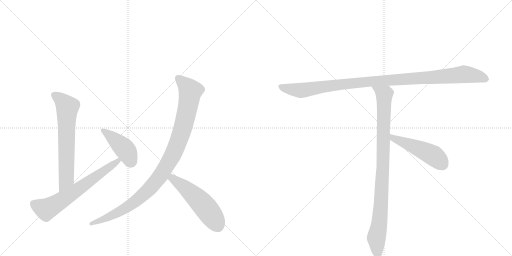
t = 0.00 s
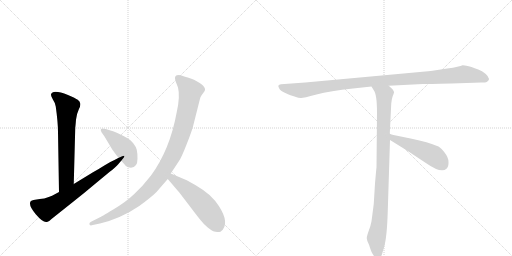
t = 1.45 s
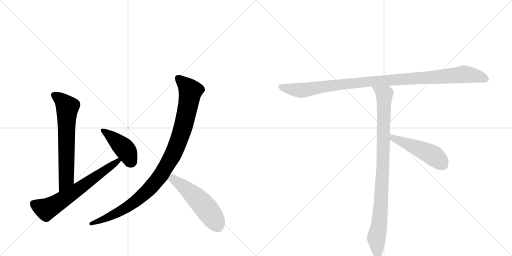
t = 2.90 s
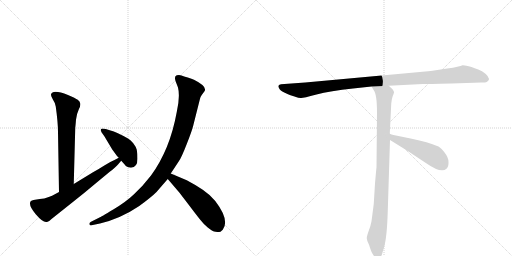
t = 4.35 s
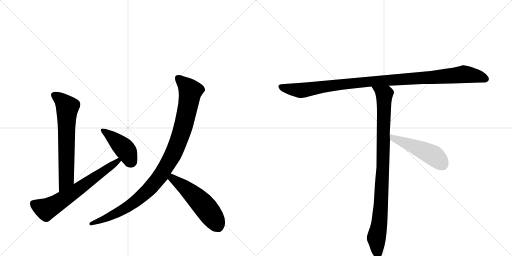
t = 5.81 s
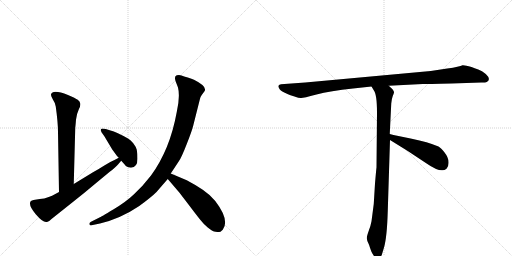
t = 7.26 s

The animated SVG that drew these frames (rendered in a browser with its animation timeline set to each time). Animation: 8 CSS @keyframes rules; one cycle of 7.26 s.

<svg version="1.1" viewBox="0 0 2048 1024" xmlns="http://www.w3.org/2000/svg">
  <g stroke="lightgray" stroke-dasharray="1,1" stroke-width="1" transform="scale(4, 4)">
    <line x1="0" y1="0" x2="256" y2="256"></line>
    <line x1="256" y1="0" x2="0" y2="256"></line>
    <line x1="128" y1="0" x2="128" y2="256"></line>
    <line x1="0" y1="128" x2="256" y2="128"></line>
    <line x1="256" y1="0" x2="512" y2="256"></line>
    <line x1="512" y1="0" x2="256" y2="256"></line>
    <line x1="384" y1="0" x2="384" y2="256"></line>
    <line x1="256" y1="128" x2="512" y2="128"></line>
  </g>
<g transform="scale(1, -1) translate(0, -850)">
   <style type="text/css">
    @keyframes keyframes0 {
      from {
       stroke: black;
       stroke-dashoffset: 669;
       stroke-width: 128;
       }
       69% {
       animation-timing-function: step-end;
       stroke: black;
       stroke-dashoffset: 0;
       stroke-width: 128;
       }
       to {
       stroke: black;
       stroke-width: 1024;
       }
       }
       #make-me-a-hanzi-animation-0 {
         animation: keyframes0 0.794434s both;
         animation-delay: 0.000000s;
         animation-timing-function: linear;
       }
    @keyframes keyframes1 {
      from {
       stroke: black;
       stroke-dashoffset: 667;
       stroke-width: 128;
       }
       68% {
       animation-timing-function: step-end;
       stroke: black;
       stroke-dashoffset: 0;
       stroke-width: 128;
       }
       to {
       stroke: black;
       stroke-width: 1024;
       }
       }
       #make-me-a-hanzi-animation-1 {
         animation: keyframes1 0.792806s both;
         animation-delay: 0.794434s;
         animation-timing-function: linear;
       }
    @keyframes keyframes2 {
      from {
       stroke: black;
       stroke-dashoffset: 431;
       stroke-width: 128;
       }
       58% {
       animation-timing-function: step-end;
       stroke: black;
       stroke-dashoffset: 0;
       stroke-width: 128;
       }
       to {
       stroke: black;
       stroke-width: 1024;
       }
       }
       #make-me-a-hanzi-animation-2 {
         animation: keyframes2 0.600749s both;
         animation-delay: 1.587240s;
         animation-timing-function: linear;
       }
    @keyframes keyframes3 {
      from {
       stroke: black;
       stroke-dashoffset: 1031;
       stroke-width: 128;
       }
       77% {
       animation-timing-function: step-end;
       stroke: black;
       stroke-dashoffset: 0;
       stroke-width: 128;
       }
       to {
       stroke: black;
       stroke-width: 1024;
       }
       }
       #make-me-a-hanzi-animation-3 {
         animation: keyframes3 1.089030s both;
         animation-delay: 2.187988s;
         animation-timing-function: linear;
       }
    @keyframes keyframes4 {
      from {
       stroke: black;
       stroke-dashoffset: 538;
       stroke-width: 128;
       }
       64% {
       animation-timing-function: step-end;
       stroke: black;
       stroke-dashoffset: 0;
       stroke-width: 128;
       }
       to {
       stroke: black;
       stroke-width: 1024;
       }
       }
       #make-me-a-hanzi-animation-4 {
         animation: keyframes4 0.687826s both;
         animation-delay: 3.277018s;
         animation-timing-function: linear;
       }
    @keyframes keyframes5 {
      from {
       stroke: black;
       stroke-dashoffset: 1084;
       stroke-width: 128;
       }
       78% {
       animation-timing-function: step-end;
       stroke: black;
       stroke-dashoffset: 0;
       stroke-width: 128;
       }
       to {
       stroke: black;
       stroke-width: 1024;
       }
       }
       #make-me-a-hanzi-animation-5 {
         animation: keyframes5 1.132161s both;
         animation-delay: 3.964844s;
         animation-timing-function: linear;
       }
    @keyframes keyframes6 {
      from {
       stroke: black;
       stroke-dashoffset: 954;
       stroke-width: 128;
       }
       76% {
       animation-timing-function: step-end;
       stroke: black;
       stroke-dashoffset: 0;
       stroke-width: 128;
       }
       to {
       stroke: black;
       stroke-width: 1024;
       }
       }
       #make-me-a-hanzi-animation-6 {
         animation: keyframes6 1.026367s both;
         animation-delay: 5.097005s;
         animation-timing-function: linear;
       }
    @keyframes keyframes7 {
      from {
       stroke: black;
       stroke-dashoffset: 497;
       stroke-width: 128;
       }
       62% {
       animation-timing-function: step-end;
       stroke: black;
       stroke-dashoffset: 0;
       stroke-width: 128;
       }
       to {
       stroke: black;
       stroke-width: 1024;
       }
       }
       #make-me-a-hanzi-animation-7 {
         animation: keyframes7 0.654460s both;
         animation-delay: 6.123372s;
         animation-timing-function: linear;
       }
</style>
<path d="M 295 114 L 301 340 Q 302 346 304 371 Q 307 396 315 412 Q 323 428 321 436 Q 320 444 311 451 Q 302 457 272 470 Q 210 494 204 472 Q 203 469 211 453 Q 221 438 223 424 Q 232 359 232 322 L 236 82 C 236 52 294 84 295 114 Z" fill="lightgray"></path> 
<path d="M 236 82 Q 204 64 189 60 Q 180 56 159 54 L 134 50 Q 123 47 122 44 Q 113 28 143 -7 Q 173 -42 187 -38 Q 194 -39 206 -26 L 294 44 Q 336 77 387 120 L 439 163 Q 462 180 472 192 L 483 205 Q 485 206 485 207 C 505 230 502 233 475 219 L 456 209 Q 445 205 419 189 Q 394 173 372 161 L 295 114 L 236 82 Z" fill="lightgray"></path> 
<path d="M 485 207 Q 503 187 503 186 Q 512 179 524 179 Q 550 181 550 215 Q 550 238 547 251 Q 544 263 533 277 Q 523 290 512 296 Q 466 322 442 328 L 423 334 Q 408 338 404 334 Q 401 330 406 321 L 418 304 L 449 252 L 468 226 L 475 219 L 485 207 Z" fill="lightgray"></path> 
<path d="M 683 156 L 716 206 Q 726 220 747 274 Q 768 327 773 348 L 799 451 Q 801 463 807 470 L 818 485 Q 830 504 776 531 Q 768 535 751 540 Q 735 544 726 548 Q 718 552 707 549 Q 696 545 702 526 L 712 500 Q 721 465 707 402 Q 680 252 604 148 Q 570 104 537 74 Q 505 43 453 12 Q 401 -19 398 -20 L 364 -37 Q 355 -42 358 -48 Q 361 -54 371 -50 L 400 -44 Q 483 -24 557 26 Q 605 61 626 82 L 671 134 L 683 156 Z" fill="lightgray"></path> 
<path d="M 856 -76 L 869 -78 Q 872 -79 882 -77 L 891 -69 Q 920 -31 861 46 Q 838 73 811 91 Q 785 109 747 129 L 683 156 C 655 168 652 157 671 134 L 718 79 L 757 28 Q 788 -13 801 -29 Q 814 -46 831 -60 Q 848 -74 856 -76 Z" fill="lightgray"></path> 
<path d="M 1806 516 L 1925 520 Q 1939 519 1947 522 Q 1966 533 1943 554 Q 1928 567 1913 572 Q 1898 577 1886 582 Q 1859 590 1850 589 Q 1839 583 1789 576 L 1723 566 L 1221 520 L 1124 513 Q 1107 511 1117 496 Q 1120 489 1137 480 L 1152 473 Q 1159 470 1178 464 Q 1198 457 1205 458 Q 1213 458 1266 472 Q 1320 486 1412 496 L 1486 504 L 1555 507 L 1691 514 Q 1706 514 1806 516 Z" fill="lightgray"></path> 
<path d="M 1486 504 L 1495 489 Q 1508 473 1508 399 L 1506 180 Q 1505 175 1500 116 L 1495 34 L 1486 -35 Q 1483 -52 1475 -73 Q 1467 -95 1467 -103 Q 1468 -112 1473 -122 Q 1478 -132 1480 -141 L 1485 -155 Q 1487 -161 1494 -171 Q 1501 -182 1510 -182 Q 1511 -184 1516 -182 Q 1521 -182 1527 -170 L 1536 -140 Q 1548 -99 1551 5 L 1560 290 L 1559 314 L 1565 436 Q 1567 456 1571 466 Q 1575 476 1576 480 Q 1577 484 1570 493 L 1555 507 C 1533 528 1470 530 1486 504 Z" fill="lightgray"></path> 
<path d="M 1560 290 L 1631 246 L 1705 197 Q 1765 155 1786 175 Q 1795 183 1794 202 Q 1794 220 1779 239 Q 1764 258 1754 264 Q 1711 282 1647 295 Q 1584 307 1559 314 C 1530 322 1534 306 1560 290 Z" fill="lightgray"></path> 
      <clipPath id="make-me-a-hanzi-clip-0">
      <path d="M 295 114 L 301 340 Q 302 346 304 371 Q 307 396 315 412 Q 323 428 321 436 Q 320 444 311 451 Q 302 457 272 470 Q 210 494 204 472 Q 203 469 211 453 Q 221 438 223 424 Q 232 359 232 322 L 236 82 C 236 52 294 84 295 114 Z" fill="lightgray"></path>
      </clipPath>
      <path clip-path="url(#make-me-a-hanzi-clip-0)" d="M 214 471 L 251 445 L 269 421 L 265 135 L 240 90 " fill="none" id="make-me-a-hanzi-animation-0" stroke-dasharray="541 1082" stroke-linecap="round"></path>

      <clipPath id="make-me-a-hanzi-clip-1">
      <path d="M 236 82 Q 204 64 189 60 Q 180 56 159 54 L 134 50 Q 123 47 122 44 Q 113 28 143 -7 Q 173 -42 187 -38 Q 194 -39 206 -26 L 294 44 Q 336 77 387 120 L 439 163 Q 462 180 472 192 L 483 205 Q 485 206 485 207 C 505 230 502 233 475 219 L 456 209 Q 445 205 419 189 Q 394 173 372 161 L 295 114 L 236 82 Z" fill="lightgray"></path>
      </clipPath>
      <path clip-path="url(#make-me-a-hanzi-clip-1)" d="M 133 37 L 180 14 L 195 18 L 302 86 L 478 212 " fill="none" id="make-me-a-hanzi-animation-1" stroke-dasharray="539 1078" stroke-linecap="round"></path>

      <clipPath id="make-me-a-hanzi-clip-2">
      <path d="M 485 207 Q 503 187 503 186 Q 512 179 524 179 Q 550 181 550 215 Q 550 238 547 251 Q 544 263 533 277 Q 523 290 512 296 Q 466 322 442 328 L 423 334 Q 408 338 404 334 Q 401 330 406 321 L 418 304 L 449 252 L 468 226 L 475 219 L 485 207 Z" fill="lightgray"></path>
      </clipPath>
      <path clip-path="url(#make-me-a-hanzi-clip-2)" d="M 409 328 L 501 252 L 522 207 L 518 203 " fill="none" id="make-me-a-hanzi-animation-2" stroke-dasharray="303 606" stroke-linecap="round"></path>

      <clipPath id="make-me-a-hanzi-clip-3">
      <path d="M 683 156 L 716 206 Q 726 220 747 274 Q 768 327 773 348 L 799 451 Q 801 463 807 470 L 818 485 Q 830 504 776 531 Q 768 535 751 540 Q 735 544 726 548 Q 718 552 707 549 Q 696 545 702 526 L 712 500 Q 721 465 707 402 Q 680 252 604 148 Q 570 104 537 74 Q 505 43 453 12 Q 401 -19 398 -20 L 364 -37 Q 355 -42 358 -48 Q 361 -54 371 -50 L 400 -44 Q 483 -24 557 26 Q 605 61 626 82 L 671 134 L 683 156 Z" fill="lightgray"></path>
      </clipPath>
      <path clip-path="url(#make-me-a-hanzi-clip-3)" d="M 714 536 L 762 486 L 757 454 L 733 344 L 711 277 L 647 154 L 576 73 L 525 32 L 419 -26 L 365 -45 " fill="none" id="make-me-a-hanzi-animation-3" stroke-dasharray="903 1806" stroke-linecap="round"></path>

      <clipPath id="make-me-a-hanzi-clip-4">
      <path d="M 856 -76 L 869 -78 Q 872 -79 882 -77 L 891 -69 Q 920 -31 861 46 Q 838 73 811 91 Q 785 109 747 129 L 683 156 C 655 168 652 157 671 134 L 718 79 L 757 28 Q 788 -13 801 -29 Q 814 -46 831 -60 Q 848 -74 856 -76 Z" fill="lightgray"></path>
      </clipPath>
      <path clip-path="url(#make-me-a-hanzi-clip-4)" d="M 687 147 L 690 136 L 753 89 L 807 37 L 857 -27 L 874 -59 " fill="none" id="make-me-a-hanzi-animation-4" stroke-dasharray="410 820" stroke-linecap="round"></path>

      <clipPath id="make-me-a-hanzi-clip-5">
      <path d="M 1806 516 L 1925 520 Q 1939 519 1947 522 Q 1966 533 1943 554 Q 1928 567 1913 572 Q 1898 577 1886 582 Q 1859 590 1850 589 Q 1839 583 1789 576 L 1723 566 L 1221 520 L 1124 513 Q 1107 511 1117 496 Q 1120 489 1137 480 L 1152 473 Q 1159 470 1178 464 Q 1198 457 1205 458 Q 1213 458 1266 472 Q 1320 486 1412 496 L 1486 504 L 1555 507 L 1691 514 Q 1706 514 1806 516 Z" fill="lightgray"></path>
      </clipPath>
      <path clip-path="url(#make-me-a-hanzi-clip-5)" d="M 1122 504 L 1138 497 L 1212 489 L 1466 523 L 1856 553 L 1908 546 L 1942 534 " fill="none" id="make-me-a-hanzi-animation-5" stroke-dasharray="956 1912" stroke-linecap="round"></path>

      <clipPath id="make-me-a-hanzi-clip-6">
      <path d="M 1486 504 L 1495 489 Q 1508 473 1508 399 L 1506 180 Q 1505 175 1500 116 L 1495 34 L 1486 -35 Q 1483 -52 1475 -73 Q 1467 -95 1467 -103 Q 1468 -112 1473 -122 Q 1478 -132 1480 -141 L 1485 -155 Q 1487 -161 1494 -171 Q 1501 -182 1510 -182 Q 1511 -184 1516 -182 Q 1521 -182 1527 -170 L 1536 -140 Q 1548 -99 1551 5 L 1560 290 L 1559 314 L 1565 436 Q 1567 456 1571 466 Q 1575 476 1576 480 Q 1577 484 1570 493 L 1555 507 C 1533 528 1470 530 1486 504 Z" fill="lightgray"></path>
      </clipPath>
      <path clip-path="url(#make-me-a-hanzi-clip-6)" d="M 1493 503 L 1537 469 L 1525 45 L 1518 -41 L 1505 -103 L 1513 -171 " fill="none" id="make-me-a-hanzi-animation-6" stroke-dasharray="826 1652" stroke-linecap="round"></path>

      <clipPath id="make-me-a-hanzi-clip-7">
      <path d="M 1560 290 L 1631 246 L 1705 197 Q 1765 155 1786 175 Q 1795 183 1794 202 Q 1794 220 1779 239 Q 1764 258 1754 264 Q 1711 282 1647 295 Q 1584 307 1559 314 C 1530 322 1534 306 1560 290 Z" fill="lightgray"></path>
      </clipPath>
      <path clip-path="url(#make-me-a-hanzi-clip-7)" d="M 1562 308 L 1573 297 L 1733 228 L 1770 192 " fill="none" id="make-me-a-hanzi-animation-7" stroke-dasharray="369 738" stroke-linecap="round"></path>

</g>
</svg>
